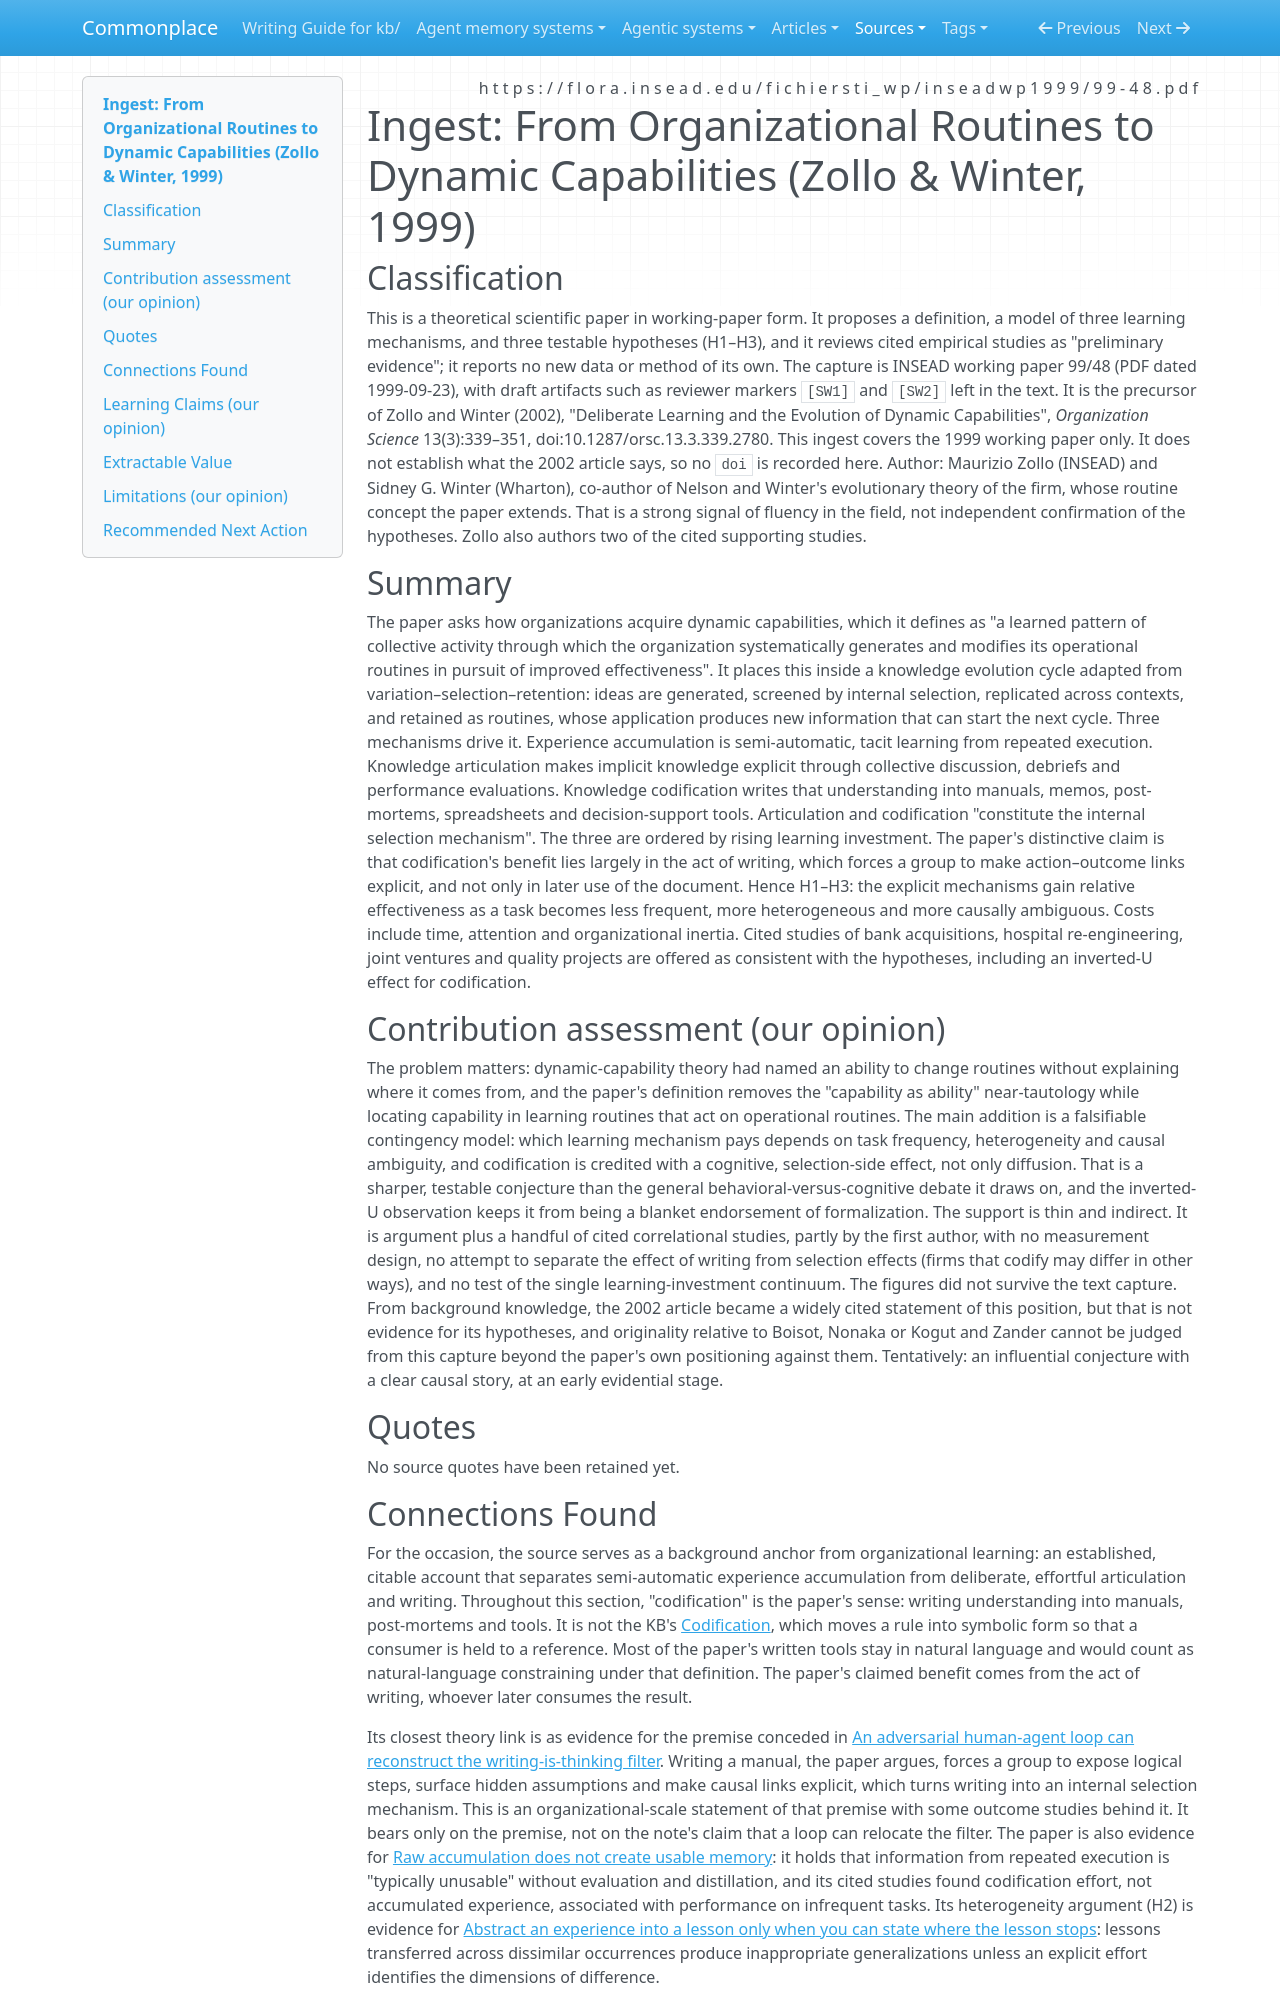

repository: zby/commonplace · page: sources/zollo-winter-routines-to-dynamic-capabilities.ingest/index.html · generator: mkdocs

---
description: "Zollo and Winter's 1999 working paper: dynamic capabilities arise from experience accumulation co-evolving with deliberate articulation and codification, favored for rare, heterogeneous, causally ambiguous tasks"
source: https://flora.insead.edu/fichiersti_wp/inseadwp1999/99-48.pdf
captured: "2026-11-21"
capture: pdftotext
capture_scope: full-source
genre: scientific-paper
snapshot_sha256: 56ee436dfe115fe31a808158c169aeadb2b904b1633a17153fcb57b57e64b615
ingested: "2026-11-21"
occasion: "Background for a workshop naming a learning method (\"deliberative learning\"), ingesting the open working-paper precursor (INSEAD WP 99/48, 1999) of Zollo & Winter (2002), \"Deliberate Learning and the Evolution of Dynamic Capabilities\", Organization Science 13(3):339-351, doi:10.1287/orsc.13.3.339.2780; record that the ingest covers the working paper, not the 2002 article. The paper's \"codification\" (written manuals, post-mortems, tools) is not the KB's registered term Codification; record the difference. Questions: how \"deliberate learning\" is defined against experience accumulation; the roles of knowledge articulation and codification; by what judgment a changed routine is kept; whether the criteria themselves are revisable."
type: types/ingest-report.md
domains: [organizational-learning, dynamic-capabilities, knowledge-articulation, knowledge-codification]
tags: [learning-theory]
learning_claims: true
---

# Ingest: From Organizational Routines to Dynamic Capabilities (Zollo & Winter, 1999)

## Classification

This is a theoretical scientific paper in working-paper form. It proposes a definition, a model of three learning mechanisms, and three testable hypotheses (H1–H3), and it reviews cited empirical studies as "preliminary evidence"; it reports no new data or method of its own. The capture is INSEAD working paper 99/48 (PDF dated 1999-09-23), with draft artifacts such as reviewer markers `[SW1]` and `[SW2]` left in the text. It is the precursor of Zollo and Winter (2002), "Deliberate Learning and the Evolution of Dynamic Capabilities", *Organization Science* 13(3):339–351, doi:10.1287/orsc.13.3.339.2780. This ingest covers the 1999 working paper only. It does not establish what the 2002 article says, so no `doi` is recorded here. Author: Maurizio Zollo (INSEAD) and Sidney G. Winter (Wharton), co-author of Nelson and Winter's evolutionary theory of the firm, whose routine concept the paper extends. That is a strong signal of fluency in the field, not independent confirmation of the hypotheses. Zollo also authors two of the cited supporting studies.

## Summary

The paper asks how organizations acquire dynamic capabilities, which it defines as "a learned pattern of collective activity through which the organization systematically generates and modifies its operational routines in pursuit of improved effectiveness". It places this inside a knowledge evolution cycle adapted from variation–selection–retention: ideas are generated, screened by internal selection, replicated across contexts, and retained as routines, whose application produces new information that can start the next cycle. Three mechanisms drive it. Experience accumulation is semi-automatic, tacit learning from repeated execution. Knowledge articulation makes implicit knowledge explicit through collective discussion, debriefs and performance evaluations. Knowledge codification writes that understanding into manuals, memos, post-mortems, spreadsheets and decision-support tools. Articulation and codification "constitute the internal selection mechanism". The three are ordered by rising learning investment. The paper's distinctive claim is that codification's benefit lies largely in the act of writing, which forces a group to make action–outcome links explicit, and not only in later use of the document. Hence H1–H3: the explicit mechanisms gain relative effectiveness as a task becomes less frequent, more heterogeneous and more causally ambiguous. Costs include time, attention and organizational inertia. Cited studies of bank acquisitions, hospital re-engineering, joint ventures and quality projects are offered as consistent with the hypotheses, including an inverted-U effect for codification.

## Contribution assessment (our opinion)

The problem matters: dynamic-capability theory had named an ability to change routines without explaining where it comes from, and the paper's definition removes the "capability as ability" near-tautology while locating capability in learning routines that act on operational routines. The main addition is a falsifiable contingency model: which learning mechanism pays depends on task frequency, heterogeneity and causal ambiguity, and codification is credited with a cognitive, selection-side effect, not only diffusion. That is a sharper, testable conjecture than the general behavioral-versus-cognitive debate it draws on, and the inverted-U observation keeps it from being a blanket endorsement of formalization. The support is thin and indirect. It is argument plus a handful of cited correlational studies, partly by the first author, with no measurement design, no attempt to separate the effect of writing from selection effects (firms that codify may differ in other ways), and no test of the single learning-investment continuum. The figures did not survive the text capture. From background knowledge, the 2002 article became a widely cited statement of this position, but that is not evidence for its hypotheses, and originality relative to Boisot, Nonaka or Kogut and Zander cannot be judged from this capture beyond the paper's own positioning against them. Tentatively: an influential conjecture with a clear causal story, at an early evidential stage.

## Quotes

No source quotes have been retained yet.
